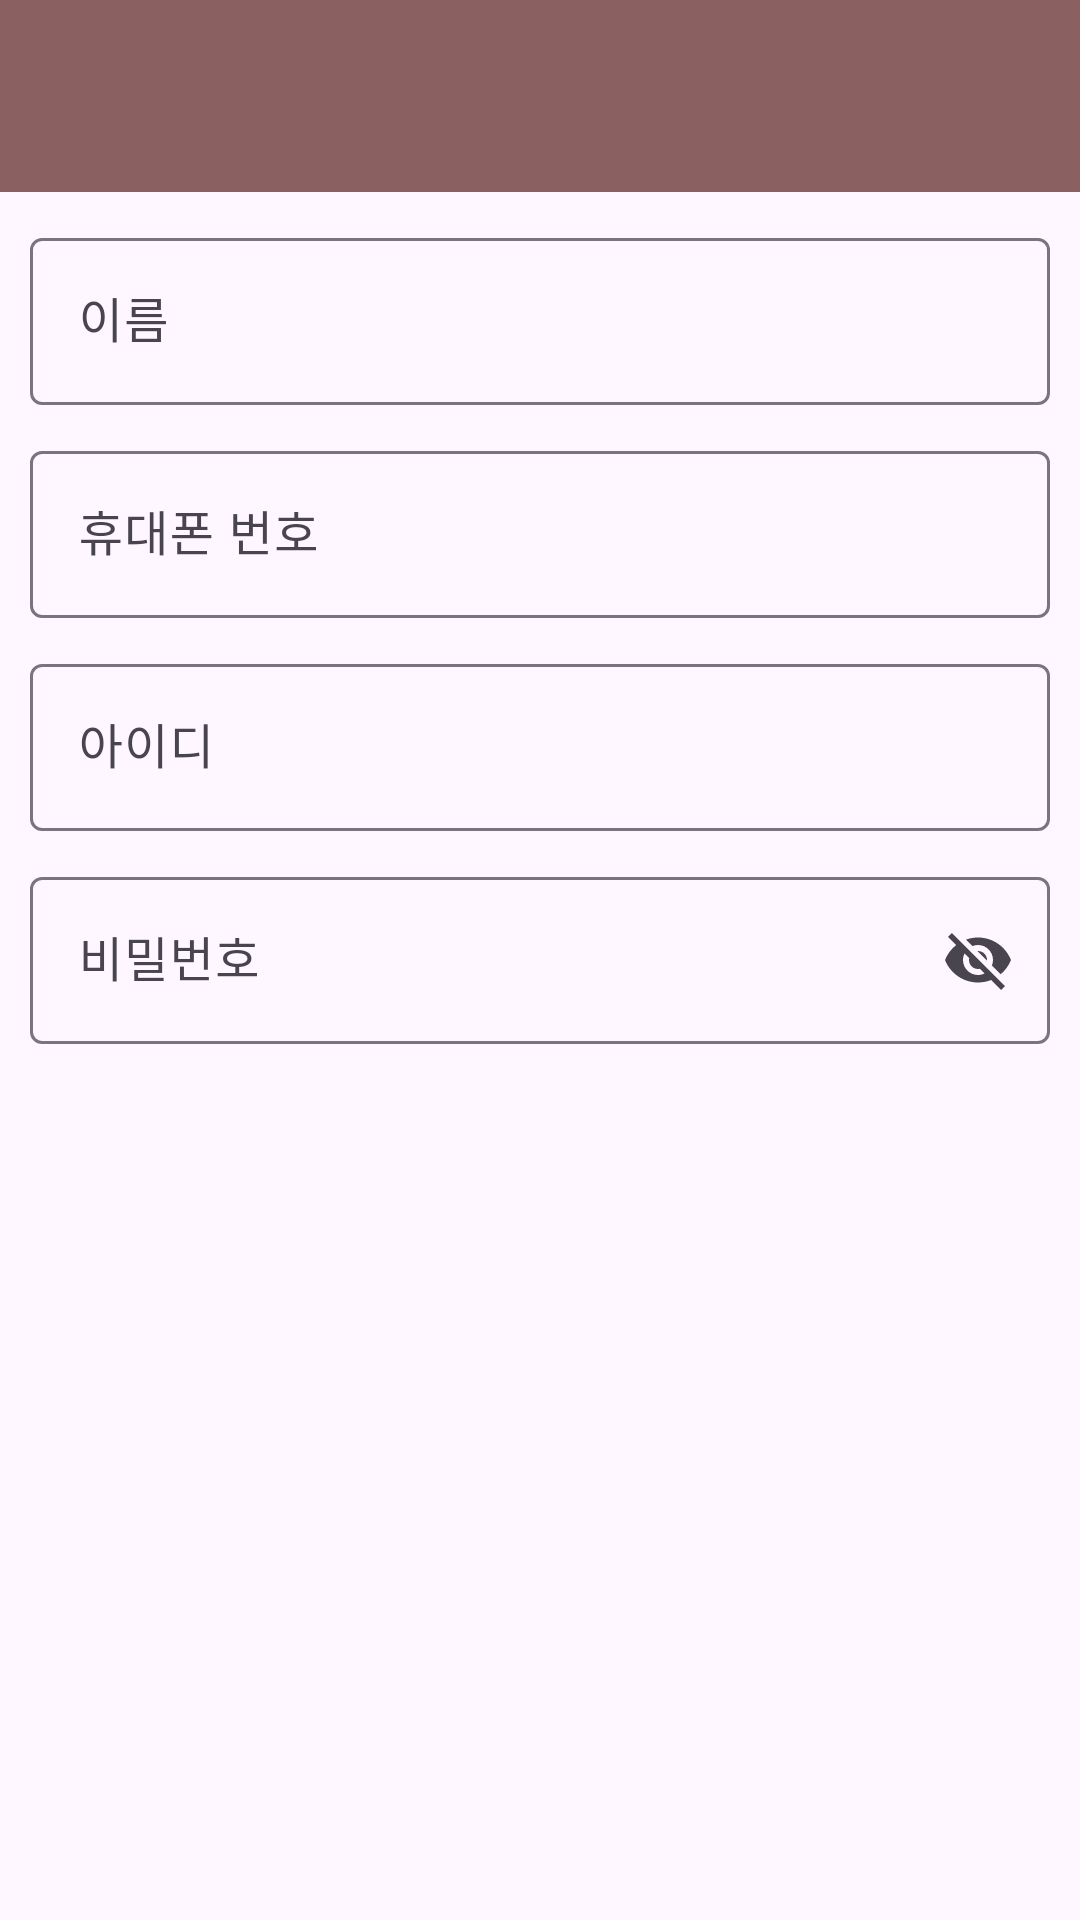

Reconstruct the res/layout file that produces this screen, plus the resources it refers to.
<!-- AndroidManifest.xml: application theme Theme.My_Project_DietTogether -->
<!-- res/layout/activity_modify.xml -->
<?xml version="1.0" encoding="utf-8"?>
<LinearLayout xmlns:android="http://schemas.android.com/apk/res/android"
    xmlns:app="http://schemas.android.com/apk/res-auto"
    xmlns:tools="http://schemas.android.com/tools"
    android:layout_width="match_parent"
    android:layout_height="match_parent"
    android:orientation="vertical"
    tools:context=".ModifyActivity">

    <com.google.android.material.appbar.MaterialToolbar
        android:id="@+id/materialToolbar10"
        android:layout_width="match_parent"
        android:layout_height="wrap_content"
        android:background="#8A6060"
        android:minHeight="?attr/actionBarSize"
        android:theme="?attr/actionBarTheme" />

    <LinearLayout
        android:layout_width="match_parent"
        android:layout_height="match_parent"
        android:orientation="vertical"
        android:padding="10dp">

        <com.google.android.material.textfield.TextInputLayout
            android:layout_width="match_parent"
            android:layout_height="wrap_content"
            android:hint="이름"
            app:endIconMode="clear_text">

            <com.google.android.material.textfield.TextInputEditText
                android:id="@+id/modifyNameText"
                android:layout_width="match_parent"
                android:layout_height="wrap_content"
                android:inputType="text" />
        </com.google.android.material.textfield.TextInputLayout>

        <com.google.android.material.textfield.TextInputLayout
            android:layout_width="match_parent"
            android:layout_height="wrap_content"
            android:layout_marginTop="10dp"
            android:hint="휴대폰 번호"
            app:endIconMode="clear_text">

            <com.google.android.material.textfield.TextInputEditText
                android:id="@+id/modifyNumberText"
                android:layout_width="match_parent"
                android:layout_height="wrap_content"
                android:inputType="number" />
        </com.google.android.material.textfield.TextInputLayout>

        <com.google.android.material.textfield.TextInputLayout
            android:layout_width="match_parent"
            android:layout_height="wrap_content"
            android:layout_marginTop="10dp"
            android:hint="아이디"
            app:endIconMode="clear_text">

            <com.google.android.material.textfield.TextInputEditText
                android:id="@+id/modifyIdText"
                android:layout_width="match_parent"
                android:layout_height="wrap_content" />
        </com.google.android.material.textfield.TextInputLayout>

        <com.google.android.material.textfield.TextInputLayout
            android:layout_width="match_parent"
            android:layout_height="wrap_content"
            android:layout_marginTop="10dp"
            android:hint="비밀번호"
            app:endIconMode="password_toggle">

            <com.google.android.material.textfield.TextInputEditText
                android:id="@+id/modifyPWText"
                android:layout_width="match_parent"
                android:layout_height="wrap_content" />
        </com.google.android.material.textfield.TextInputLayout>
    </LinearLayout>
</LinearLayout>
<!-- resources referenced by this layout -->
<resources>
  <style name="Theme.My_Project_DietTogether" parent="Base.Theme.My_Project_DietTogether" />
  <style name="Base.Theme.My_Project_DietTogether" parent="Theme.Material3.DayNight.NoActionBar">
          
          
      </style>
</resources>
